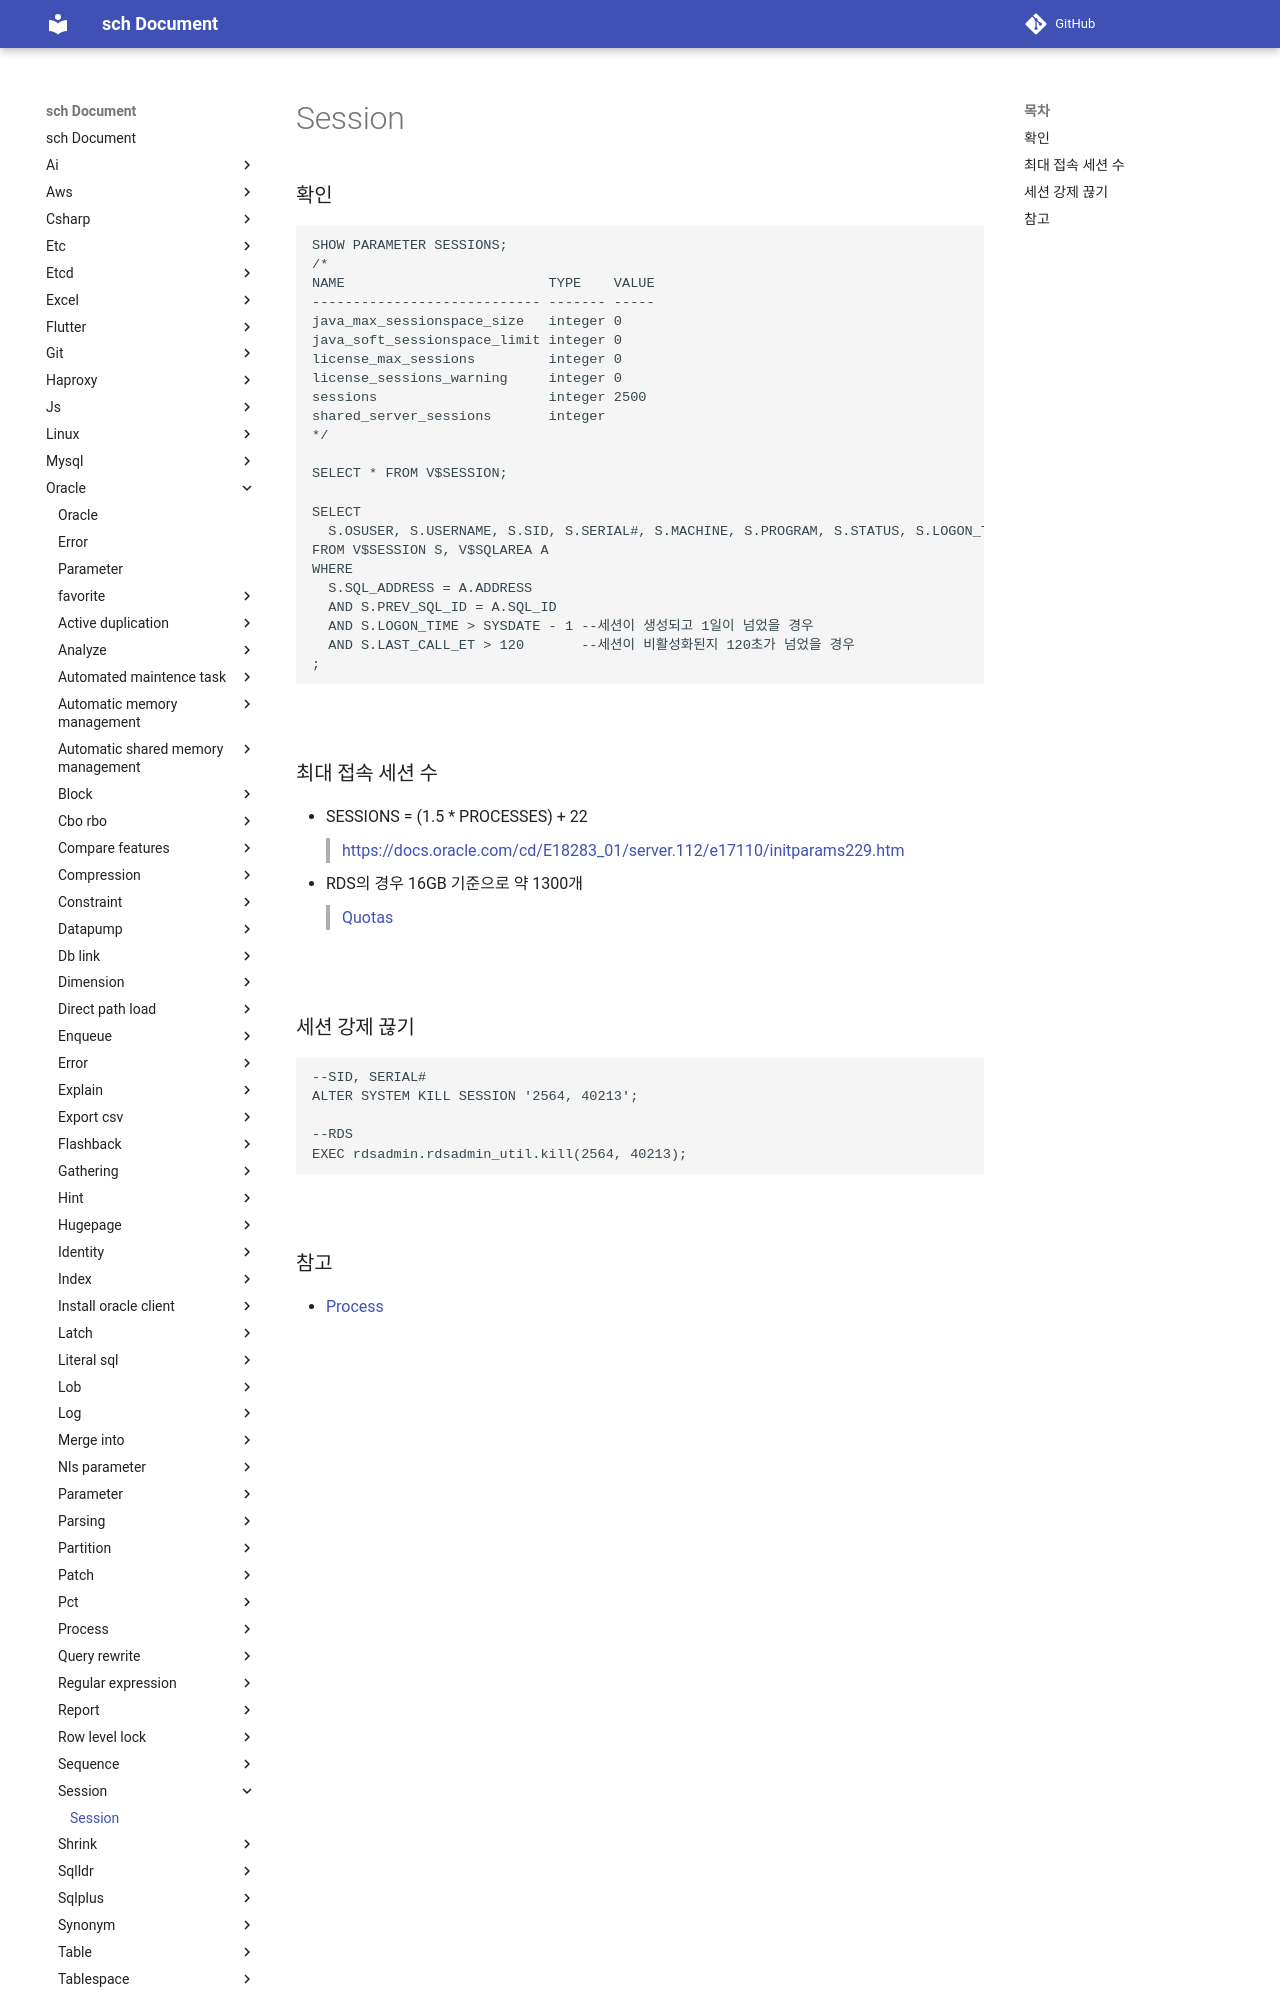

repository: sch6393/sch · page: oracle/session/index.html · generator: mkdocs

Session
===

### 확인
```sql
SHOW PARAMETER SESSIONS;
/*
NAME                         TYPE    VALUE 
---------------------------- ------- ----- 
java_max_sessionspace_size   integer 0     
java_soft_sessionspace_limit integer 0     
license_max_sessions         integer 0     
license_sessions_warning     integer 0     
sessions                     integer 2500  
shared_server_sessions       integer
*/

SELECT * FROM V$SESSION;

SELECT
  S.OSUSER, S.USERNAME, S.SID, S.SERIAL#, S.MACHINE, S.PROGRAM, S.STATUS, S.LOGON_TIME, S.LAST_CALL_ET, A.SQL_TEXT
FROM V$SESSION S, V$SQLAREA A
WHERE
  S.SQL_ADDRESS = A.ADDRESS
  AND S.PREV_SQL_ID = A.SQL_ID
  AND S.LOGON_TIME > SYSDATE - 1 --세션이 생성되고 1일이 넘었을 경우
  AND S.LAST_CALL_ET > 120       --세션이 비활성화된지 120초가 넘었을 경우
;
```

<br>
